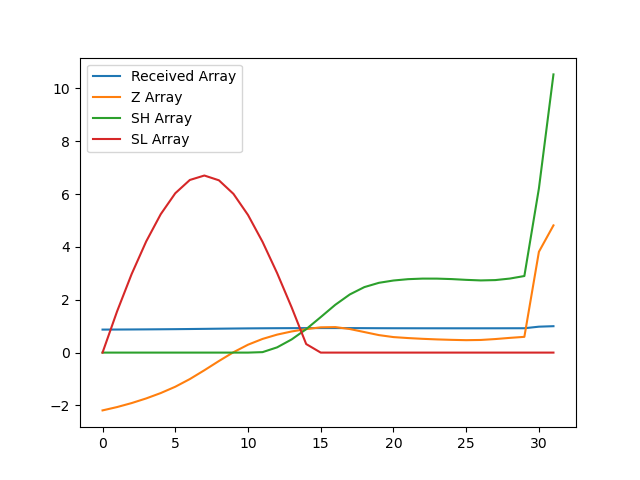

The file beside this chart, header and first rows:
, index, year, val, Received Array, Z Array, SH Array, SL Array
0, 1250, 1990, 9441, 0.871, -2.189, 0.0, 0.0
1, 1253, 1991, 9466, 0.8733, -2.062, 0.0, 1.562
2, 1256, 1992, 9496, 0.8761, -1.911, 0.0, 2.973
3, 1259, 1993, 9531, 0.8793, -1.735, 0.0, 4.209
4, 1262, 1994, 9572, 0.883, -1.532, 0.0, 5.24
5, 1265, 1995, 9620, 0.8874, -1.293, 0.0, 6.033
6, 1268, 1996, 9677, 0.8928, -1.003, 0.0, 6.536
7, 1271, 1997, 9744, 0.899, -0.6685, 0.0, 6.705
8, 1274, 1998, 9814, 0.9054, -0.3192, 0.0, 6.524
9, 1277, 1999, 9880, 0.9115, 0.01402, 0.0, 6.01
10, 1280, 2000, 9937, 0.9168, 0.2989, 0.0, 5.211
11, 1283, 2001, 9981, 0.9208, 0.5177, 0.01766, 4.193
12, 1286, 2002, 10014, 0.9238, 0.6806, 0.1983, 3.013
13, 1289, 2003, 10037, 0.926, 0.8003, 0.4986, 1.712
14, 1292, 2004, 10055, 0.9276, 0.8886, 0.8872, 0.3238
15, 1295, 2005, 10069, 0.9289, 0.9567, 1.344, 0.0
16, 1298, 2006, 10071, 0.9291, 0.9657, 1.81, 0.0
17, 1301, 2007, 10056, 0.9277, 0.8926, 2.202, 0.0
18, 1304, 2008, 10033, 0.9256, 0.7777, 2.48, 0.0
19, 1307, 2009, 10010, 0.9235, 0.6624, 2.642, 0.0
20, 1310, 2010, 9995, 0.9221, 0.5873, 2.73, 0.0
21, 1313, 2011, 9988, 0.9214, 0.5506, 2.78, 0.0
22, 1316, 2012, 9982, 0.9209, 0.5216, 2.802, 0.0
23, 1319, 2013, 9977, 0.9205, 0.4992, 2.801, 0.0
24, 1322, 2014, 9974, 0.9202, 0.4826, 2.784, 0.0
25, 1325, 2015, 9972, 0.9199, 0.4707, 2.754, 0.0
26, 1328, 2016, 9973, 0.9201, 0.4785, 2.733, 0.0
27, 1331, 2017, 9980, 0.9207, 0.5128, 2.746, 0.0
28, 1334, 2018, 9989, 0.9215, 0.5574, 2.803, 0.0
29, 1337, 2019, 9997, 0.9223, 0.5966, 2.9, 0.0
30, 1340, 2020, 10640, 0.9816, 3.817, 6.217, 0.0
31, 1343, 2021, 10840, 1.0, 4.817, 10.53, 0.0
